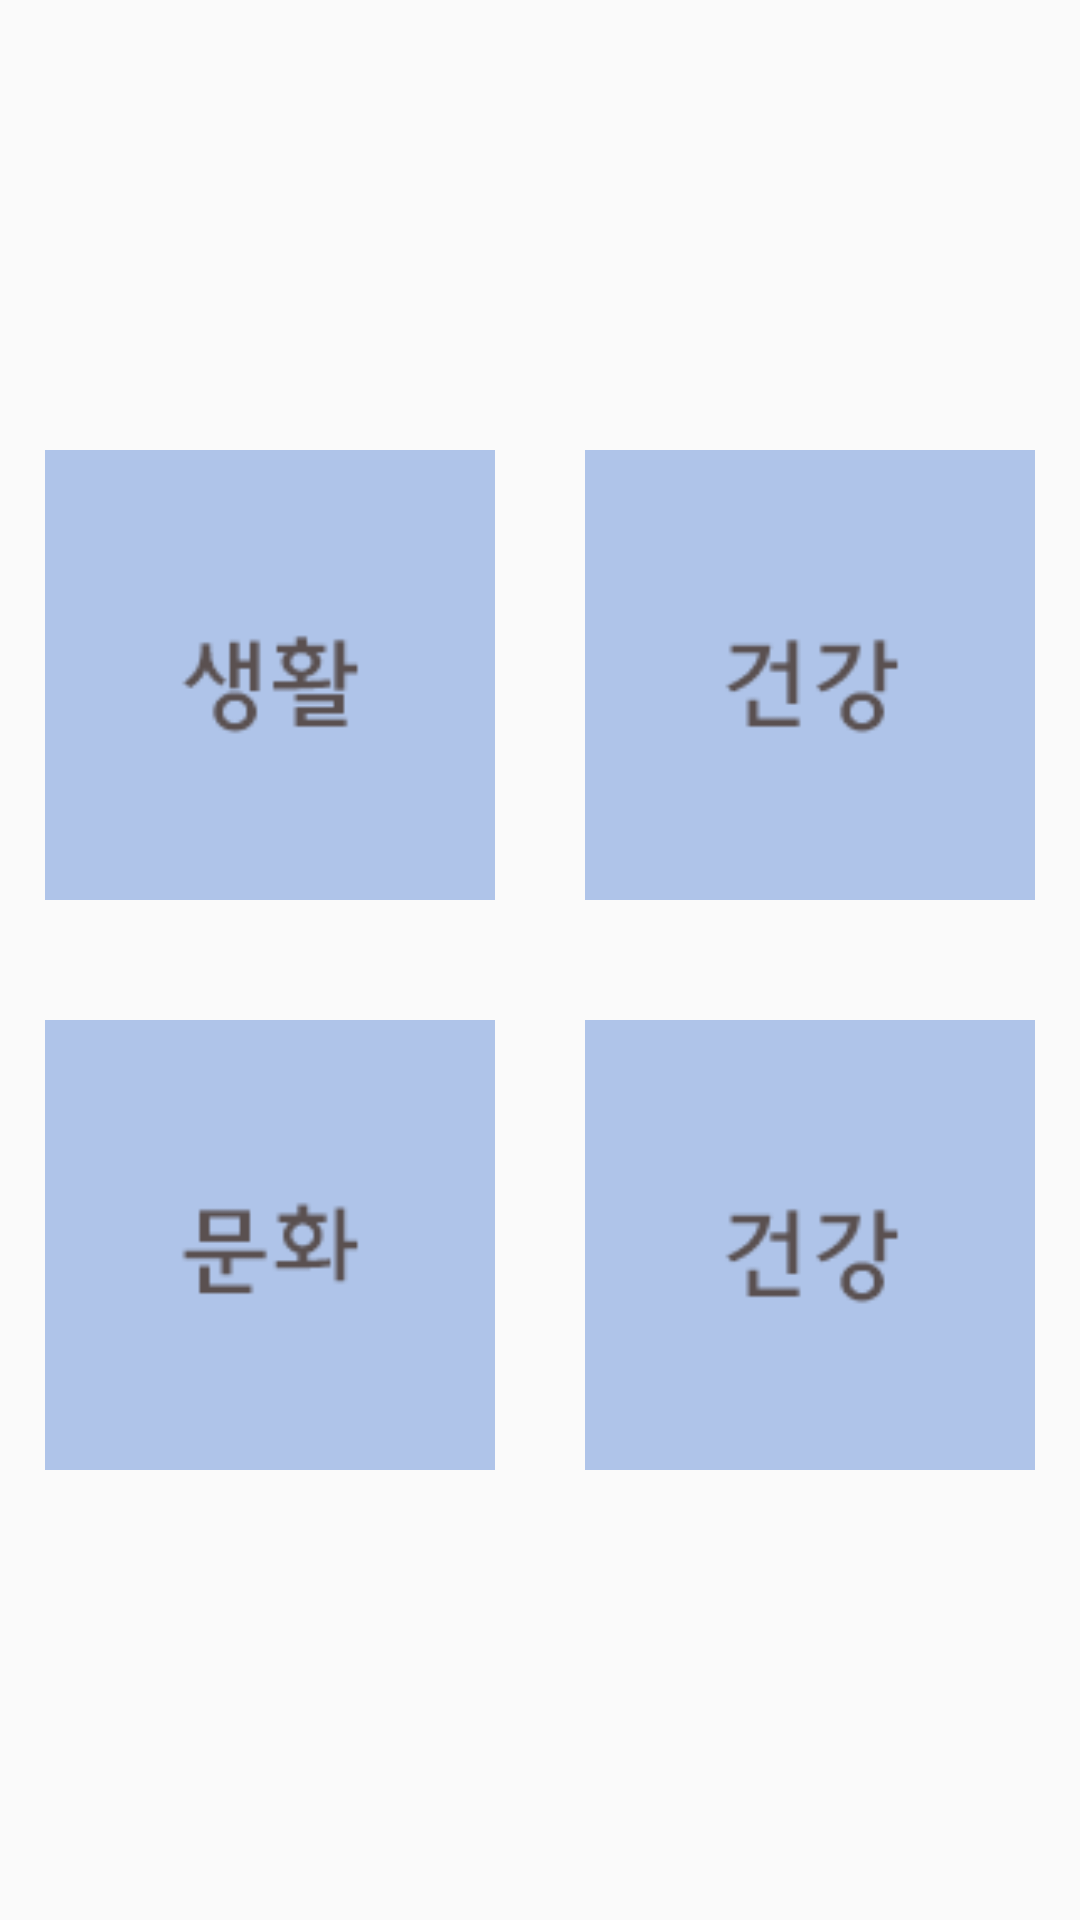

Produce the Android XML layout that renders to this screen, including the resource entries it uses.
<!-- AndroidManifest.xml: application theme AppTheme -->
<!-- res/layout/fragment_welfare_option.xml -->
<?xml version="1.0" encoding="utf-8"?>
<LinearLayout xmlns:android="http://schemas.android.com/apk/res/android"
    xmlns:app="http://schemas.android.com/apk/res-auto"
    xmlns:tools="http://schemas.android.com/tools"
    android:layout_width="match_parent"
    android:layout_height="match_parent"
    android:orientation="vertical"
    tools:context=".WelfareOptionFragment">

    <LinearLayout
        android:layout_width="match_parent"
        android:layout_height="match_parent"
        android:gravity="center_vertical"
        android:orientation="vertical">

        <LinearLayout
            android:layout_width="match_parent"
            android:layout_height="wrap_content"
            android:gravity="center|center_vertical"
            android:orientation="horizontal">

            <Button
                android:layout_width="150dp"
                android:layout_height="150dp"
                android:layout_margin="15dp"
                android:background="@drawable/life"
                android:textSize="36dp"
                android:textStyle="bold" />

            <Button
                android:layout_width="150dp"
                android:layout_height="150dp"
                android:layout_margin="15dp"
                android:background="@drawable/health"
                android:textColor="#5D6069"
                android:textSize="36dp"
                android:textStyle="bold" />
        </LinearLayout>

        <LinearLayout
            android:layout_width="match_parent"
            android:layout_height="wrap_content"
            android:layout_marginTop="10dp"
            android:gravity="center|center_vertical"
            android:orientation="horizontal">

            <Button
                android:layout_width="150dp"
                android:layout_height="150dp"
                android:layout_margin="15dp"
                android:background="@drawable/moon"
                android:textColor="#5D6069"
                android:textSize="36dp"
                android:textStyle="bold" />

            <Button
                android:layout_width="150dp"
                android:layout_height="150dp"
                android:layout_margin="15dp"
                android:background="@drawable/health"
                android:textColor="#5D6069"
                android:textSize="36dp"
                android:textStyle="bold" />
        </LinearLayout>

    </LinearLayout>

</LinearLayout>
<!-- resources referenced by this layout -->
<resources>
  <!-- drawable health: png bitmap (drawable, 1869 bytes) -->
  <!-- drawable life: png bitmap (drawable, 1982 bytes) -->
  <!-- drawable moon: png bitmap (drawable, 1612 bytes) -->
  <style name="AppTheme" parent="Theme.AppCompat.Light.DarkActionBar">
          
          <item name="colorPrimary">#FFFFFF</item>
          <item name="colorPrimaryDark">#FFFFFF</item>
          <item name="colorAccent">@color/colorAccent</item>
          <item name="android:textColor">#000000</item>
      </style>
  <!-- not gathered from this repository: default colours our renderer supplied (Android Studio template values) -->
  <color name="colorAccent">#FF03DAC5</color>
</resources>
